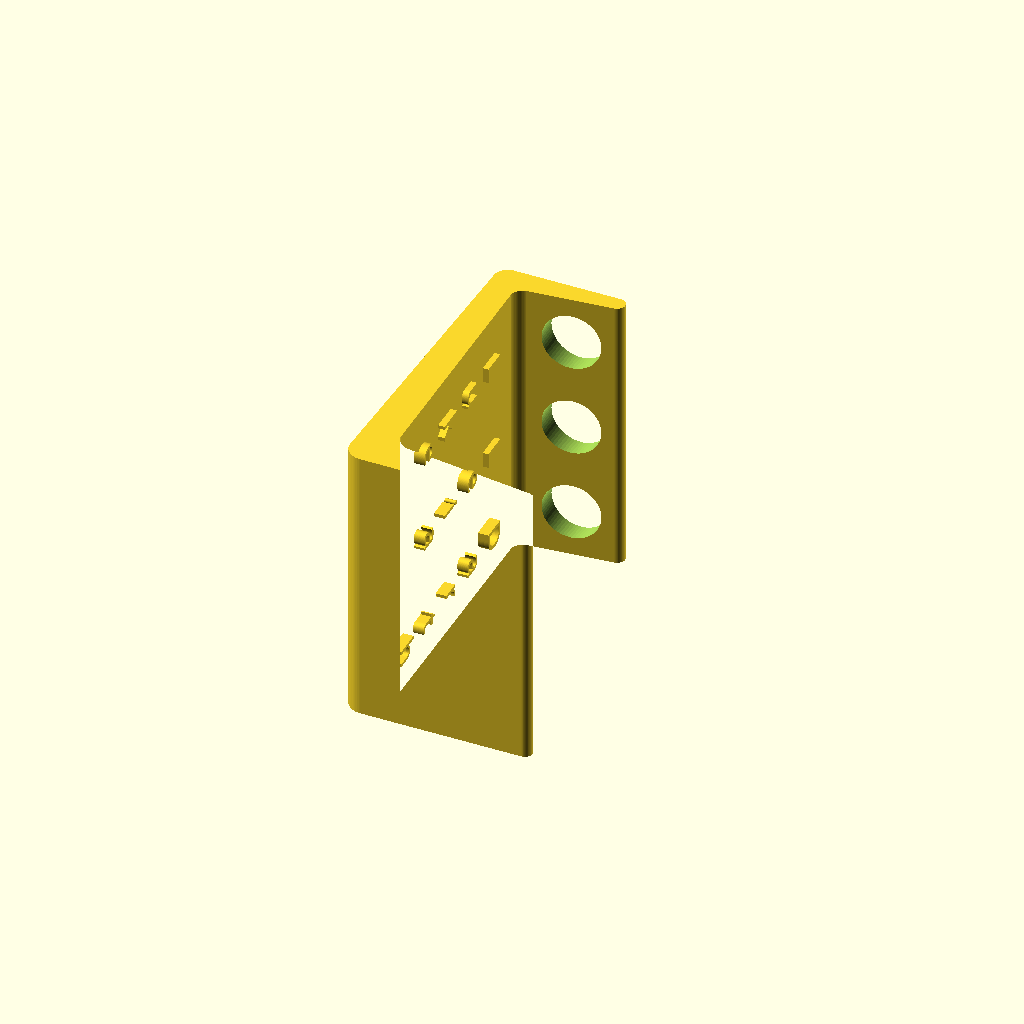
Cell 1: the model at its default parameters.
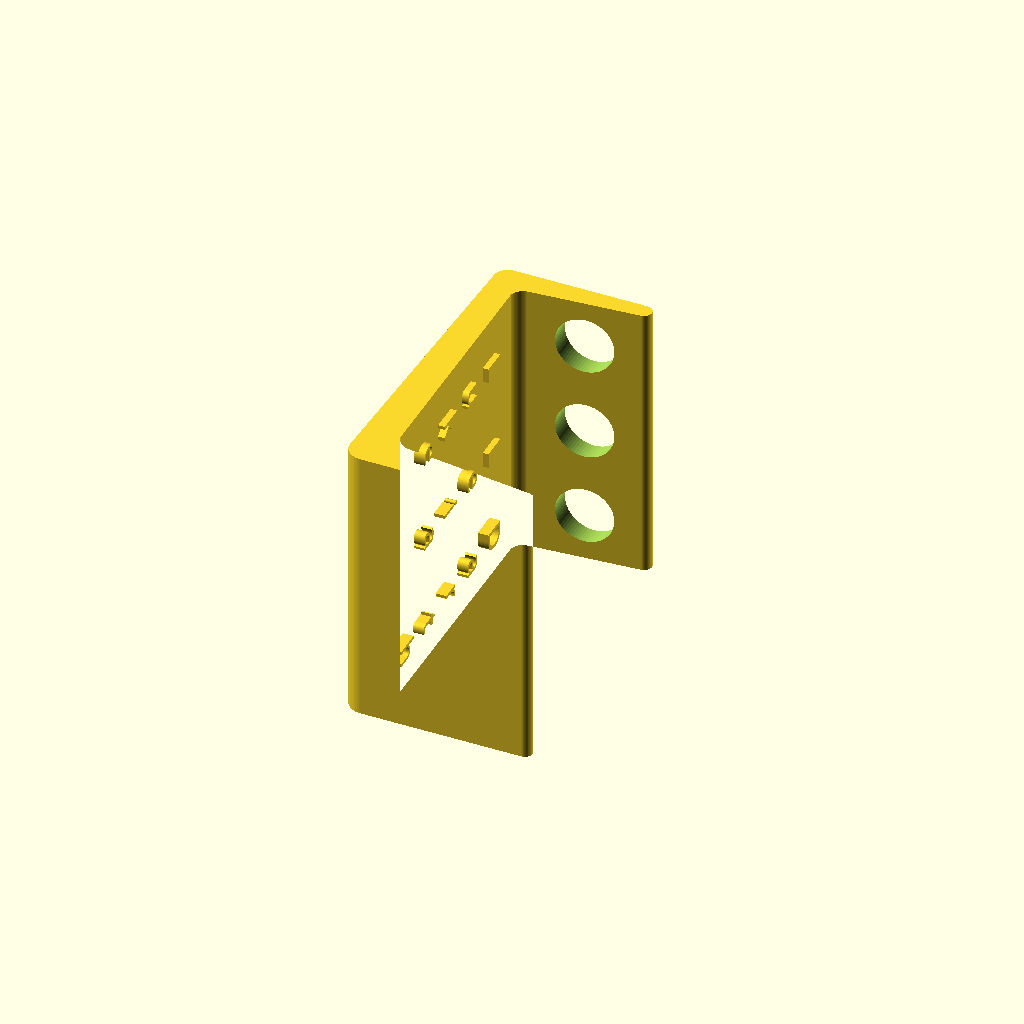
Cell 2: the same model with top_width = 50.
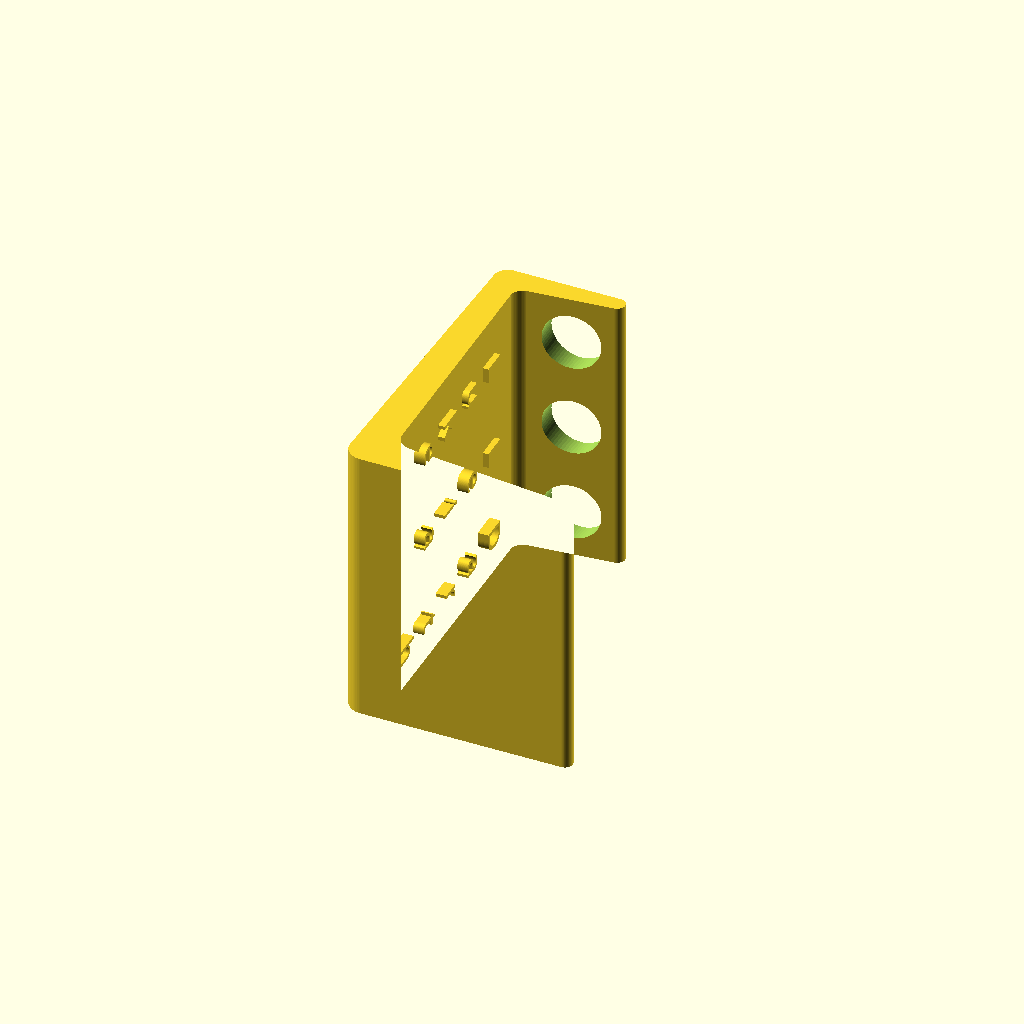
Cell 3: the same model with base_width = 75.
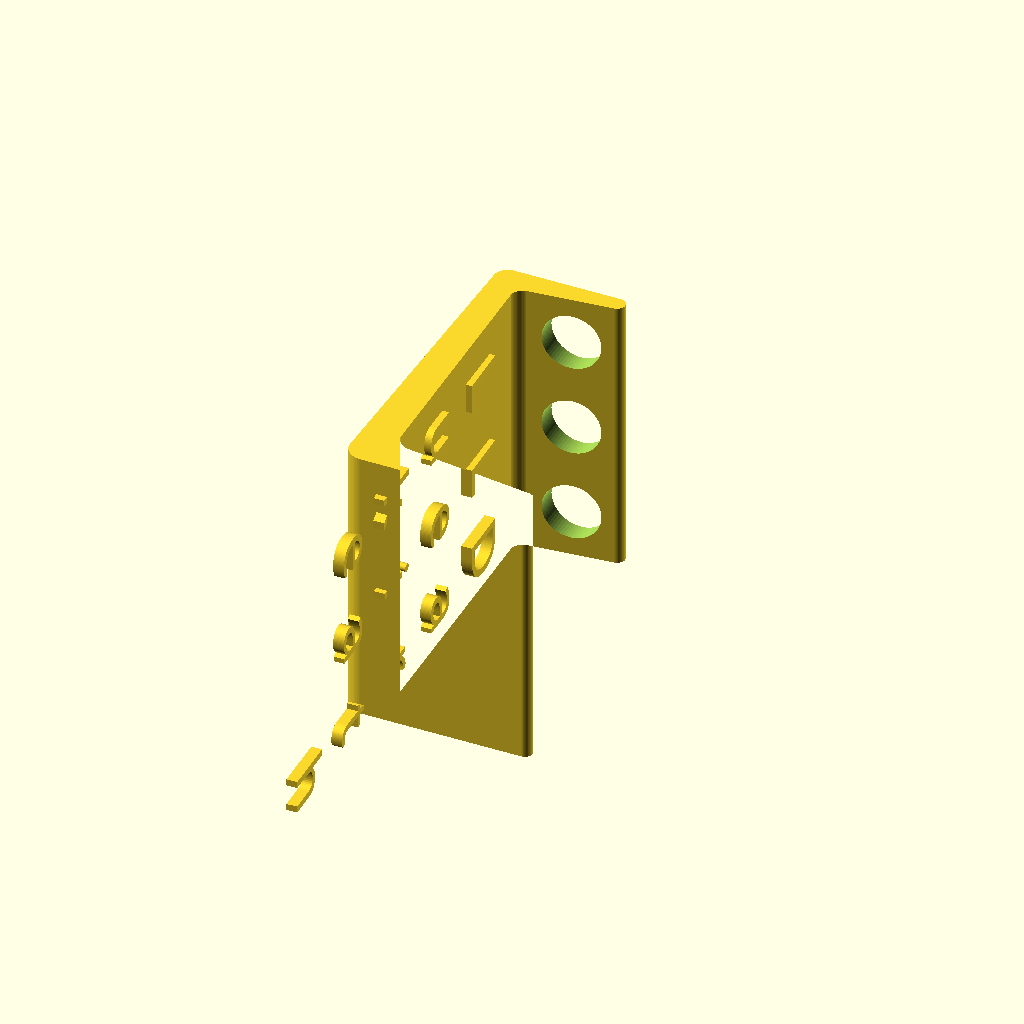
Cell 4: text_size = 20 (everything else at default).
One fixed orthographic camera (rotation 55°, 0°, 25°; colour scheme Cornfield) for every cell.
The OpenSCAD source (inputs/thingiverse/files/thing-2246209/files/toothbrush-holder.scad):
// Customizable Toothbrush Holder
// V1.0 - 2017/04/15
//
// timfou - Mitch Fournier
// http://www.thingiverse.com/thing:2246209

/*  TOOTHBRUSH SPECS:
		185-195mm (tall)
		20mm (widest)
		158-163mm (to bristles)
*/

/* [TEXT SPECS] */
// ---------------------
// Add text to stand? (Default: "yes")
add_text = "yes"; // [yes,no]
// Raised (embossed) or carved (engraved) text? (Default: "embossed")
text_type = "embossed"; // [embossed,engraved]
// Toothbrush owners (each name separated by a semicolon)
toothbrush_owners = "Luke:Leia:Darth";
// Text size (Default: 10)
text_size = 10;
// Text spacing (Default: 1.0)
text_spacing = 1.0;
// Space at the top of text (Default: 20)
text_top_margin = 20; 
// Font, available: https://fonts.google.com  (Default: "Verdana")
text_font = "Verdana";

/* [STAND SPECS] */
// ---------------------
// Number of toothbrush spots (Default: 3)
number_of_toothbrushes = 3;
// Space per slot (Default: 35)
space_per_slot = 35;
// Top circle cutout radius (Default: 11)
top_radius = 11;
// Bottom circle cutout radius (Default: 7)
bottom_radius = 7;
// Stand height (Default: 120)
height = 120;
// Top width (Default: 40)
top_width = 40; // [35:5:50]
// Base width (Default: 60)
base_width = 60; // [50:5:75]
// Arc resolution (Default: 64)
fn = 64*1;
$fn = fn;

// Customizer can't handle a string vector, so this is the workaround
names = split(":", toothbrush_owners);
//echo(names);


// = = = = = = = = = = = = = = = = = = = = = = = = = = = = = = =
//
//	Draw ***ALL THE PARTS*** (*:hide, %:ghost, #:hilite)
//
// = = = = = = = = = = = = = = = = = = = = = = = = = = = = = = =
difference() {
	drawStand(number_of_toothbrushes);
	drawHoles(number_of_toothbrushes);
	if (text_type=="engraved") { if (add_text=="yes") { drawNames(); } }
}
if (text_type=="embossed") { if (add_text=="yes") { drawNames(); } }


// - - - - - - - - - - - - - - - - - - - - - - - - - - - - - - -
//	Draw the *STAND*
// - - - - - - - - - - - - - - - - - - - - - - - - - - - - - - -
module drawStand(n) {
	linear_extrude(n*space_per_slot) {
		// top
		hull() {
			translate([0,height-2,0]) circle(5);
			translate([top_width,height,0]) circle(3);
		}	
		// mid
		hull() {
			translate([0,7,0]) circle(7);
			translate([0,height-2,0]) circle(5);
		}
		// lower
		hull() {
			translate([0,7,0]) circle(7);
			translate([base_width,3,0]) circle(3);
		}
		
		// upper rounded inner corner
		//    (@35mm: x=-10.88 / @50: x=-11.21 / 15 & 0.33 diff)
		hi_fudge = ((top_width-35)/15)*0.33;
		rotate([0,0,90]) 
		translate([height-10.88-hi_fudge, -10.05, 0]) // Fudges
		difference() {
			square(5);
			circle(5);
		}
		
		// lower rounded inner corner 
		//    (@50mm: y=-18.88 / @75: y=-19.55 / 25 & 0.67 diff)
		low_fudge = ((base_width-50)/25)*0.67;
		rotate([0,0,180]) 
		translate([-13.65, -18.88-low_fudge, 0]) // Fudges
		difference() {
			square(7);
			circle(7);
		}

	}
}


// - - - - - - - - - - - - - - - - - - - - - - - - - - - - - - -
//	Draw the toothbrush *HOLES*
// - - - - - - - - - - - - - - - - - - - - - - - - - - - - - - -
module drawHoles(n) {
	for (i=[1:n]) {
		rotate([90,0,0]) 
		translate([top_width/2+5,space_per_slot*i-space_per_slot/2,-height-5]) 
		cylinder(height,top_radius,bottom_radius);
	}
}


// - - - - - - - - - - - - - - - - - - - - - - - - - - - - - - -
//	Draw the slot *NAMES*
// - - - - - - - - - - - - - - - - - - - - - - - - - - - - - - -
module drawNames() {
	for (i=[0:len(names)-1]) {
		rotate([90,90,91.5]) 
		translate([space_per_slot*i-space_per_slot*number_of_toothbrushes+space_per_slot/2, height-text_top_margin, 6]) 
		linear_extrude(4) 
		text(names[i], 
			size=text_size, 
			spacing=text_spacing, 
			font=text_font, 
			direction="ttb");
	}
}

// ~ ~ ~ ~ ~ ~ ~ ~ ~ ~ ~ ~ ~ ~ ~ ~ ~ ~ ~ ~ ~ ~ ~ ~ ~ ~ ~ ~ ~ ~ ~
// Helpers to parse a delimited string
//   	H/T to the code heroes here:
//		https://www.thingiverse.com/groups/openscad/topic:10294
// ~ ~ ~ ~ ~ ~ ~ ~ ~ ~ ~ ~ ~ ~ ~ ~ ~ ~ ~ ~ ~ ~ ~ ~ ~ ~ ~ ~ ~ ~ ~
function substr(s, st, en, p="") =
    (st >= en || st >= len(s))
        ? p
        : substr(s, st+1, en, str(p, s[st]));

function split(h, s, p=[]) =
    let(x = search(h, s)) 
    x == []
        ? concat(p, s)
        : let(i=x[0], l=substr(s, 0, i), r=substr(s, i+1, len(s)))
                split(h, r, concat(p, l));
Customizer parameters (derived from the source; name, type, default, range or options):
add_text: string, default "yes", options "yes", "no"
text_type: string, default "embossed", options "embossed", "engraved"
toothbrush_owners: string, default "Luke:Leia:Darth"
text_size: number, default 10
text_spacing: number, default 1
text_top_margin: number, default 20
text_font: string, default "Verdana"
number_of_toothbrushes: number, default 3
space_per_slot: number, default 35
top_radius: number, default 11
bottom_radius: number, default 7
height: number, default 120
top_width: number, default 40, range 35 to 50, step 5
base_width: number, default 60, range 50 to 75, step 5
